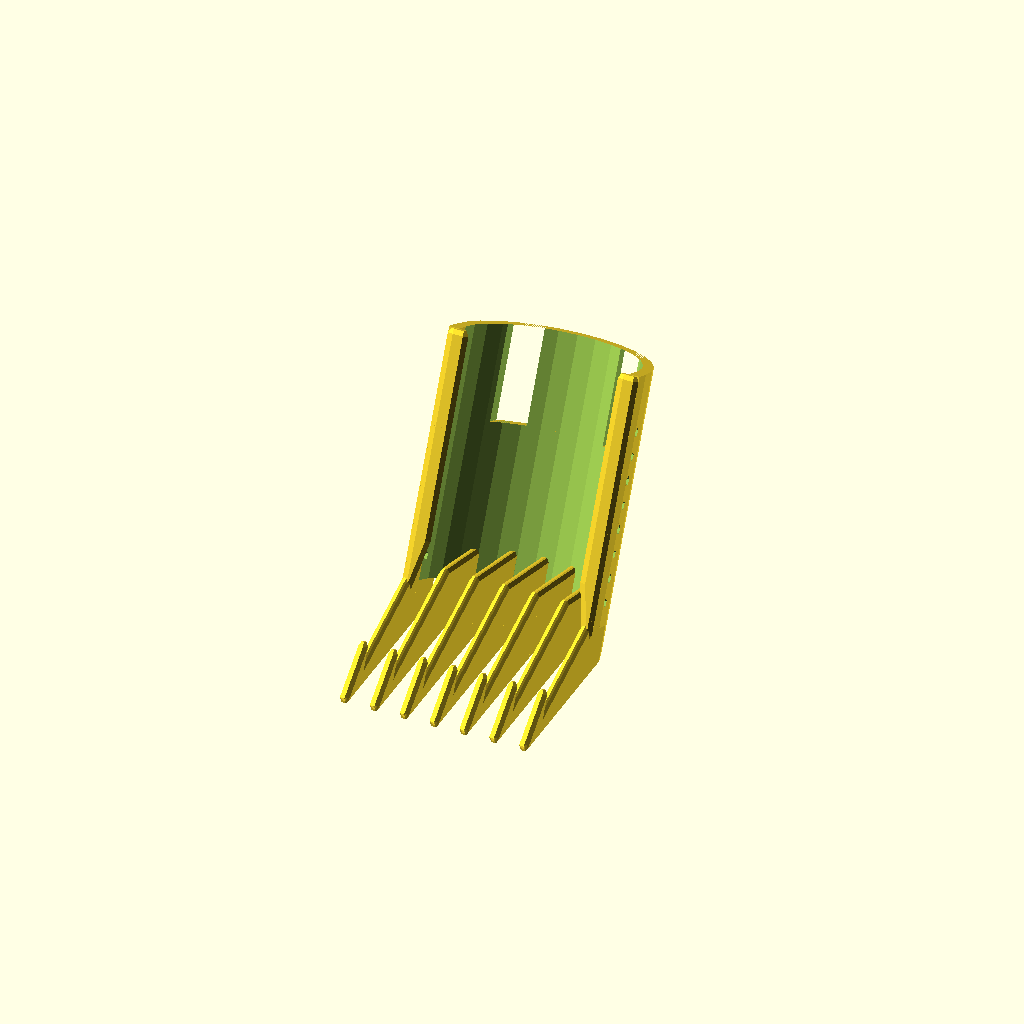
Cell 1 — every parameter at its default value.
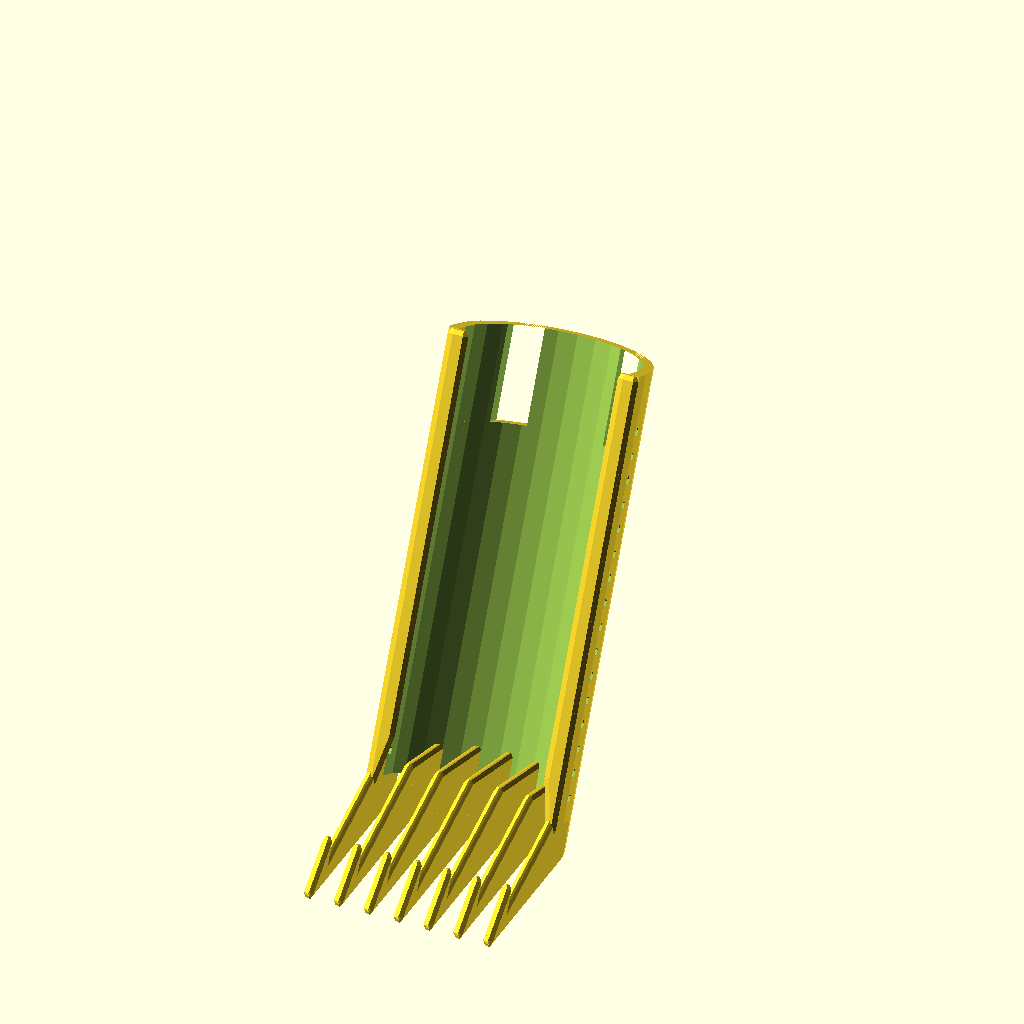
Cell 2 — desired_maximum set to 80, the other parameters unchanged.
All cells are drawn from one camera (rotation 55°, 0°, 25°, orthographic, colour scheme Cornfield), so only the parameter changes between them.
OpenSCAD source file inputs/thingiverse/files/thing-2996176/files/Philips-QC5115-Extension.scad:
/**
 * Extension for Philips QC5115
 * The QC5115 only supports a length of 21mm
 * Using this Extension you can set your desired length through the customizer.
 * Use a nail or something to fixate the desired length using the holes.
 * Print it with brim!
 *
 * This file includes the mod_multicube which is available at thingiverse (https://www.thingiverse.com/thing:2782146)
 * @param author Robert Schrenk
 * @
**/
// Desired hair length at maximum
desired_maximum = 40;
// How often should be a step?
desired_steps = 5; // [3:10]

// These values should not be changed
connector_length = desired_maximum + 12;
connector_strength = 2.2 + 0;
cutter_diameter = 37 + 0;


// This is the exact angle to get it plain on the heatbed
rotate([155.224859,0,0]) {
    difference(){
        cylinder(h=connector_length, d=cutter_diameter + 2*connector_strength);
        translate([0,0,-1])
            cylinder(h=connector_length + 2, d=cutter_diameter);
        translate([-(cutter_diameter/2 + 2*connector_strength - 1),0,-1])
            cube([cutter_diameter + 2*connector_strength + 2, cutter_diameter, connector_length + 2]);
        // Let 16.5mm stay in the middle, cut off 5.5mm left and right of it
        translate([8.25,-20,0])
            cube([6,20,20]);
        translate([-8.25-6,-20,0])
            cube([6,20,20]);
        holes();
    }
    difference() {
        slides();
        holes();
    }

    /*
    translate([-cutter_diameter/2 - connector_strength,0,0]) {
        difference(){
            cube([cutter_diameter + 2*connector_strength, 1.3, connector_length]);
            translate([5,0,0])
                cube([cutter_diameter + 2*connector_strength - 10, 1.3, connector_length]);
        }
    }
    */
    distances();
}

module holes(){
    for(i = [desired_steps:desired_steps:desired_maximum]) {
        translate([0,0,-i])
            hole();

    }
}

module slides(){
    base_z = connector_strength + 0;
    base_y = 2*connector_strength + 0;
    base_xL = cutter_diameter/2 + 0;
    base_xR = -cutter_diameter/2 + 0;

    multicube([
        [base_xL,base_y,base_z,connector_strength],
        [base_xL + connector_strength,base_y,base_z,connector_strength],
        [base_xL + connector_strength,base_y,base_z + connector_length,connector_strength],
        [base_xL,base_y,base_z + connector_length - 10,connector_strength],
    ]);

    multicube([
        [base_xR,base_y,base_z,connector_strength],
        [base_xR + connector_strength,base_y,base_z,connector_strength],
        [base_xR + connector_strength,base_y,base_z + connector_length - 10,connector_strength],
        [base_xR,base_y,base_z + connector_length,connector_strength],
    ]);

    translate([cutter_diameter/2,0,0])
        cube([connector_strength, 1.5*connector_strength, connector_length]);
    translate([-cutter_diameter/2 - connector_strength,0,0])
        cube([connector_strength, 1.5*connector_strength, connector_length]);
}

module distances(){
    difference() {
        union() {
            for (i = [0:6.5:42]) {
                translate([i-cutter_diameter/2-0.25,-cutter_diameter/2,connector_length+2])
                    distance();
            }
        }
        translate([0,0,20]) {
            difference() {
                cylinder(h=connector_length, d=cutter_diameter + 2*connector_strength + 20);
                cylinder(h=connector_length, d=cutter_diameter + 2*connector_strength);
                translate([-250,0,0])
                    cube([500,500,connector_length]);
            }
        }
    }
}

module distance() {
    multicube([
        [0,1,-7,2],
        [0,1,0,2],
        [0,20,-4,2],
        [0,45,20,2],
        [0,45,20,1],
    ]);
    multicube([
        [0,40,10,2],
        [0,40,18,2],
        [0,45,20,2],
    ]);
    /*
    multicube([
        [0,0,-5,2],
        [0,16,4,2],
        [0,16,-15,2],
    ]);
    */
    //cube([2,65,5]);
}

module hole(){
    translate([-cutter_diameter/2 - connector_strength - 2, -1,connector_length]) {
        /*
        translate([connector_strength/2,-connector_strength/2,-connector_strength/2])
            cube([cutter_diameter + 2*connector_strength + 2,4* connector_strength,connector_strength]);
        */
        rotate([0,90,0])
            cylinder(h=cutter_diameter + 2*connector_strength + 2 + 2, r=1);
    }
}


/**
 * Creates the multicube by making a hull around all points given.
 * @param points vector of vectors containg the dimensions x,y,z and radius
 * @param offset vector specifying the offset, with that you can fix the multicube to start at point 0,0,0 (or whatever you want). This can't be done automagically, as the radii may differ.
**/
module multicube(points,offset=[0,0,0]){
    translate(offset)
        hull(){
            for(point = points){
                // Ensure we have 4 digits for this point
                point = fixpoint(point);
                x = point[0];
                y = point[1];
                z = point[2];
                d = point[3];
                r = d/2;
                translate([x-r,y-r,z-r])
                        sphere(r);
            }
        }
}
function fixpoint(point) = 
    [
        (point[0]!=undef)?point[0]:0,
        (point[1]!=undef)?point[1]:0,
        (point[2]!=undef)?point[2]:0,
        (point[3]!=undef)?point[3]:1,
    ];
Parameter table extracted from the source (name, type, default, range or options):
desired_maximum: number, default 40
desired_steps: number, default 5, range 3 to 10
